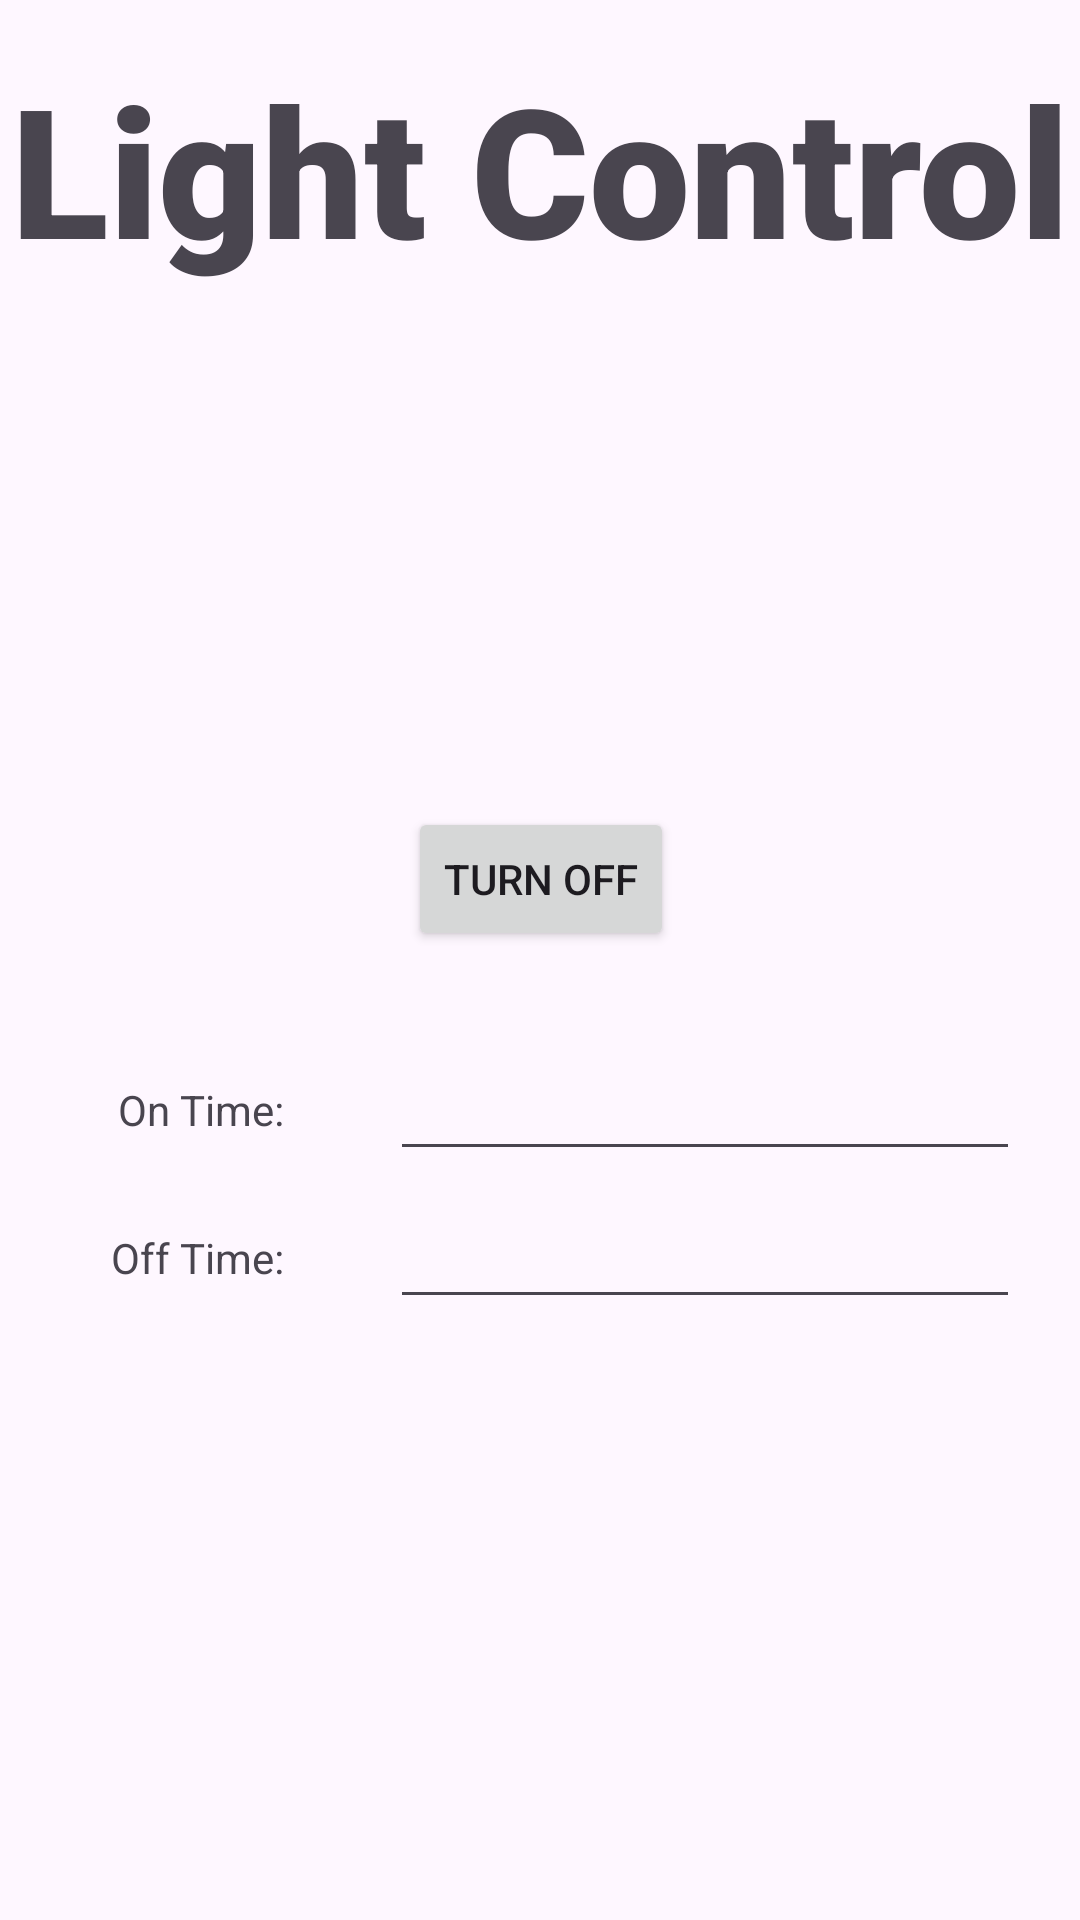

Reconstruct the res/layout file that produces this screen, plus the resources it refers to.
<!-- AndroidManifest.xml: application theme Theme.IOTSmartGarden -->
<!-- res/layout/activity_light.xml -->
<?xml version="1.0" encoding="utf-8"?>
<androidx.constraintlayout.widget.ConstraintLayout xmlns:android="http://schemas.android.com/apk/res/android"
    xmlns:app="http://schemas.android.com/apk/res-auto"
    xmlns:tools="http://schemas.android.com/tools"
    android:id="@+id/main"
    android:layout_width="match_parent"
    android:layout_height="match_parent"
    tools:context=".Light">

    <TextView
        android:id="@+id/textView3"
        android:layout_width="wrap_content"
        android:layout_height="wrap_content"
        android:layout_marginTop="16dp"
        android:fontFamily="sans-serif-black"
        android:text="Light Control"
        android:textSize="60sp"
        app:layout_constraintEnd_toEndOf="parent"
        app:layout_constraintHorizontal_bias="0.491"
        app:layout_constraintStart_toStartOf="parent"
        app:layout_constraintTop_toTopOf="parent" />

    <ImageView
        android:id="@+id/imgLight"
        android:layout_width="127dp"
        android:layout_height="141dp"
        android:layout_marginTop="24dp"
        app:layout_constraintEnd_toEndOf="@+id/textView3"
        app:layout_constraintStart_toStartOf="@+id/textView3"
        app:layout_constraintTop_toBottomOf="@+id/textView3"
        app:srcCompat="@drawable/light_on" />

    <Button
        android:id="@+id/btnOnOff"
        android:layout_width="wrap_content"
        android:layout_height="wrap_content"
        android:layout_marginTop="8dp"
        android:text="Turn Off"
        app:layout_constraintEnd_toEndOf="@+id/imgLight"
        app:layout_constraintStart_toStartOf="@+id/imgLight"
        app:layout_constraintTop_toBottomOf="@+id/imgLight" />

    <androidx.constraintlayout.widget.Guideline
        android:id="@+id/guideline8"
        android:layout_width="wrap_content"
        android:layout_height="wrap_content"
        android:orientation="vertical"
        app:layout_constraintGuide_begin="114dp" />

    <TextView
        android:id="@+id/textView6"
        android:layout_width="wrap_content"
        android:layout_height="wrap_content"
        android:layout_marginEnd="16dp"
        android:text="On Time: "
        app:layout_constraintBottom_toBottomOf="@+id/etOnTime"
        app:layout_constraintEnd_toStartOf="@+id/guideline8"
        app:layout_constraintTop_toTopOf="@+id/etOnTime" />

    <TextView
        android:id="@+id/textView13"
        android:layout_width="wrap_content"
        android:layout_height="wrap_content"
        android:layout_marginEnd="16dp"
        android:text="Off Time: "
        app:layout_constraintBottom_toBottomOf="@+id/etOfftime"
        app:layout_constraintEnd_toStartOf="@+id/guideline8"
        app:layout_constraintTop_toTopOf="@+id/etOfftime" />

    <EditText
        android:id="@+id/etOnTime"
        android:layout_width="wrap_content"
        android:layout_height="wrap_content"
        android:layout_marginStart="16dp"
        android:layout_marginTop="32dp"
        android:ems="10"
        android:inputType="text"
        app:layout_constraintStart_toStartOf="@+id/guideline8"
        app:layout_constraintTop_toBottomOf="@+id/btnOnOff" />

    <EditText
        android:id="@+id/etOfftime"
        android:layout_width="wrap_content"
        android:layout_height="wrap_content"
        android:layout_marginTop="8dp"
        android:ems="10"
        android:inputType="text"
        app:layout_constraintEnd_toEndOf="@+id/etOnTime"
        app:layout_constraintStart_toStartOf="@+id/etOnTime"
        app:layout_constraintTop_toBottomOf="@+id/etOnTime" />

    <ImageView
        android:id="@+id/btnSaveOnTime"
        android:layout_width="wrap_content"
        android:layout_height="wrap_content"
        app:layout_constraintBottom_toBottomOf="@+id/etOnTime"
        app:layout_constraintStart_toEndOf="@+id/etOnTime"
        app:layout_constraintTop_toTopOf="@+id/etOnTime"
        app:srcCompat="@drawable/baseline_check_circle_24" />

    <ImageView
        android:id="@+id/btnSaveOffTime"
        android:layout_width="wrap_content"
        android:layout_height="wrap_content"
        app:layout_constraintBottom_toBottomOf="@+id/etOfftime"
        app:layout_constraintStart_toEndOf="@+id/etOfftime"
        app:layout_constraintTop_toBottomOf="@+id/etOnTime"
        app:srcCompat="@drawable/baseline_check_circle_24" />

</androidx.constraintlayout.widget.ConstraintLayout>
<!-- resources referenced by this layout -->
<resources>
  <style name="Theme.IOTSmartGarden" parent="Base.Theme.IOTSmartGarden" />
  <style name="Base.Theme.IOTSmartGarden" parent="Theme.Material3.DayNight.NoActionBar">
          
          
      </style>
</resources>
